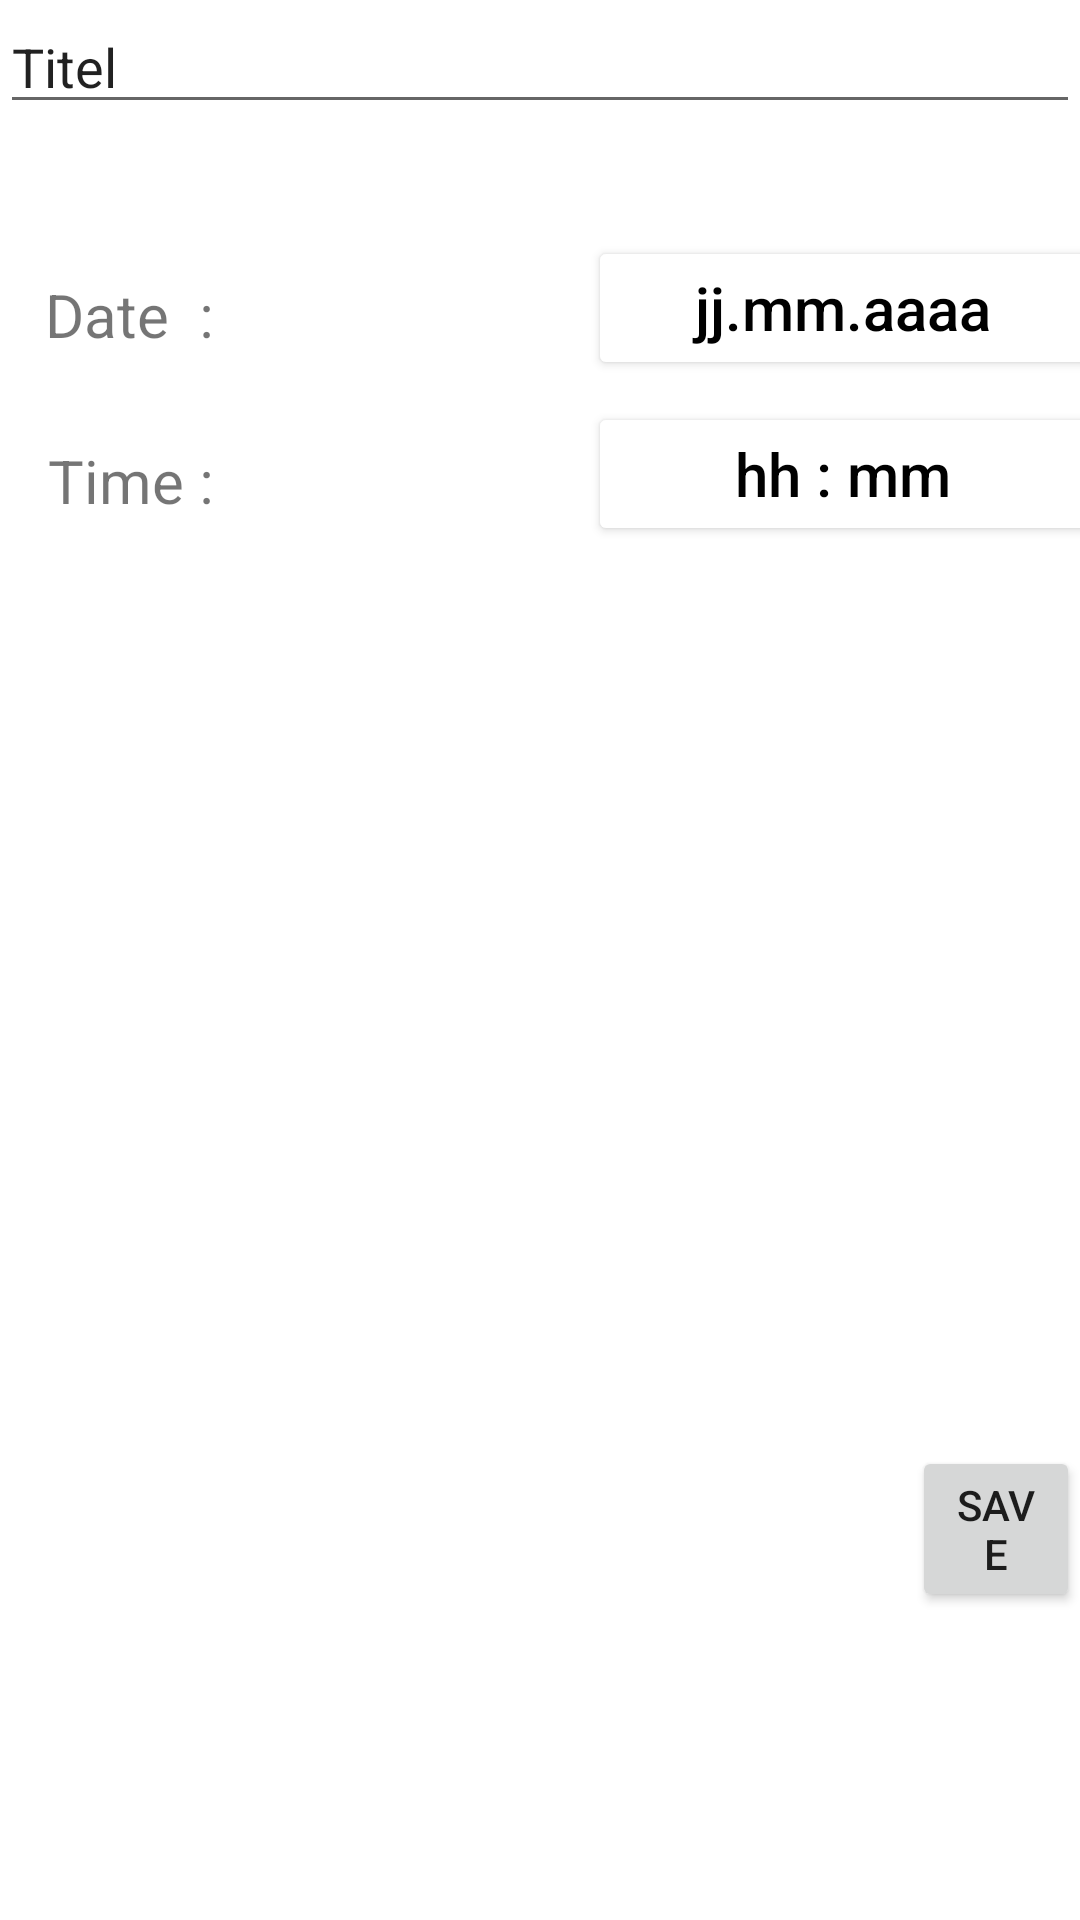

Reconstruct the res/layout file that produces this screen, plus the resources it refers to.
<!-- AndroidManifest.xml: application theme Theme.GestDeTaches -->
<!-- res/layout/activity_modifiication.xml -->
<?xml version="1.0" encoding="utf-8"?>
<LinearLayout xmlns:android="http://schemas.android.com/apk/res/android"
    xmlns:app="http://schemas.android.com/apk/res-auto"
    xmlns:tools="http://schemas.android.com/tools"
    android:layout_width="match_parent"
    android:layout_height="match_parent"
    android:orientation="vertical"
    tools:context=".ModifiicationActivity">

<EditText
    android:id="@+id/modifTitel"
    android:layout_width="wrap_content"
    android:layout_height="wrap_content"
    android:ems="50"
    android:inputType="textPersonName"
    android:text="Titel" />


<TextView
    android:id="@+id/viewDate"
    android:layout_width="wrap_content"
    android:layout_height="wrap_content"
    android:layout_marginTop="50dp"
    android:text="Date  :"
    android:layout_marginLeft="15dp"
    android:textSize="20sp" />

<Button
    android:id="@+id/modifDate"
    android:layout_width="170dp"
    android:layout_height="wrap_content"
    android:layout_marginStart="196dp"
    android:layout_marginLeft="196dp"
    android:layout_marginTop="-40dp"
    android:ems="10"
    android:gravity="center"
    android:inputType="date"
    android:text="jj.mm.aaaa"
    android:textColor="@color/black"
    android:textSize="20sp"
    app:backgroundTint="@color/white" />

<TextView
    android:id="@+id/viewTime"
    android:layout_width="wrap_content"
    android:layout_height="wrap_content"
    android:layout_marginStart="16dp"
    android:layout_marginLeft="16dp"
    android:layout_marginTop="20dp"
    android:text="Time :"
    android:baselineAligned="false"
    android:textSize="20sp" />

<Button
    android:id="@+id/modifTime"
    android:layout_width="170dp"
    android:layout_height="wrap_content"
    android:layout_marginStart="196dp"
    android:layout_marginLeft="196dp"
    android:layout_marginTop="-40dp"
    android:ems="10"
    android:gravity="center"
    android:inputType="time"
    android:text="hh : mm"
    android:textColor="@color/black"
    android:textSize="20sp"
    app:backgroundTint="@color/white" />


<Button
    android:id="@+id/newSave"
    android:layout_width="wrap_content"
    android:layout_height="wrap_content"
    android:layout_marginStart="304dp"
    android:layout_marginLeft="304dp"
    android:layout_marginTop="300dp"
    android:text="Save" />

</LinearLayout>
<!-- resources referenced by this layout -->
<resources>
  <style name="Theme.GestDeTaches" parent="Theme.MaterialComponents.DayNight.DarkActionBar">
          
          <item name="colorPrimary">@color/purple_500</item>
          <item name="colorPrimaryVariant">@color/purple_700</item>
          <item name="colorOnPrimary">@color/white</item>
          
          <item name="colorSecondary">@color/teal_200</item>
          <item name="colorSecondaryVariant">@color/teal_700</item>
          <item name="colorOnSecondary">@color/black</item>
          
          <item name="android:statusBarColor" tools:targetApi="l">?attr/colorPrimaryVariant</item>
          
      </style>
  <!-- not gathered from this repository: default colours our renderer supplied (Android Studio template values) -->
  <color name="purple_500">#FF6200EE</color>
  <color name="purple_700">#FF3700B3</color>
  <color name="teal_200">#FF03DAC5</color>
  <color name="teal_700">#FF018786</color>
  <color name="black">#FF000000</color>
  <color name="white">#FFFFFFFF</color>
</resources>
